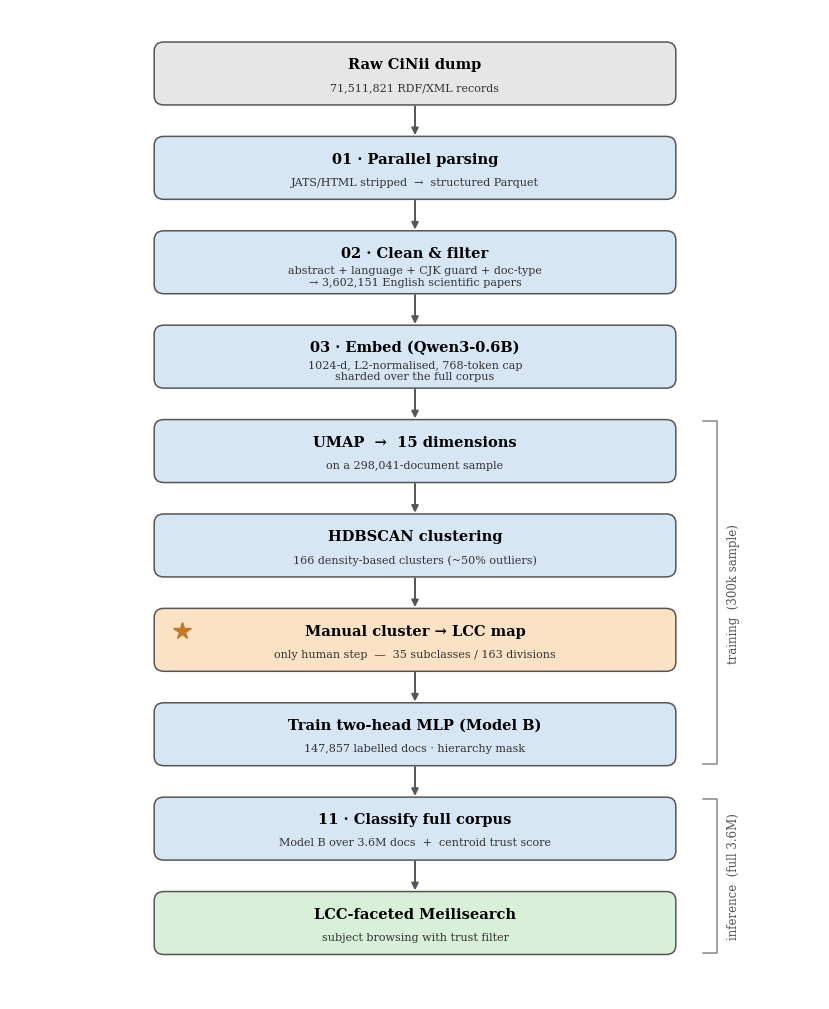

Generate this figure with matplotlib:
"""
figures/fig_pipeline.py  —  G1: end-to-end pipeline architecture diagram.

Pure schematic: needs NO data, runs anywhere (laptop or server):
    python figures/fig_pipeline.py --out reports/thesis_figures/fig_pipeline.png

A single vertical flow from the raw dump to the search interface. Automated stages
are blue, the one manual step is highlighted in orange, data stores are grey, and the
final product is green. Side brackets group the training (300k sample) and inference
(full 3.6M corpus) phases.
"""
import argparse
from pathlib import Path

import matplotlib
matplotlib.use("Agg")
import matplotlib.pyplot as plt
from matplotlib.patches import FancyBboxPatch

DATA   = "#e6e6e6"
AUTO   = "#d6e6f5"
HUMAN  = "#fbe2c4"
OUT    = "#d8efd8"

# (title, subtitle, colour)
STAGES = [
    ("Raw CiNii dump",            "71,511,821 RDF/XML records",                       DATA),
    ("01 · Parallel parsing",     "JATS/HTML stripped  →  structured Parquet",        AUTO),
    ("02 · Clean & filter",       "abstract + language + CJK guard + doc-type\n"
                                  "→ 3,602,151 English scientific papers",            AUTO),
    ("03 · Embed (Qwen3-0.6B)",   "1024-d, L2-normalised, 768-token cap\n"
                                  "sharded over the full corpus",                     AUTO),
    ("UMAP  →  15 dimensions",    "on a 298,041-document sample",                     AUTO),
    ("HDBSCAN clustering",        "166 density-based clusters (~50% outliers)",        AUTO),
    ("Manual cluster → LCC map",  "only human step  —  35 subclasses / 163 divisions", HUMAN),
    ("Train two-head MLP (Model B)", "147,857 labelled docs · hierarchy mask",        AUTO),
    ("11 · Classify full corpus", "Model B over 3.6M docs  +  centroid trust score",  AUTO),
    ("LCC-faceted Meilisearch",   "subject browsing with trust filter",              OUT),
]

# index ranges (inclusive) for the phase brackets
TRAIN_RANGE = (4, 7)
INFER_RANGE = (8, 9)


def main():
    ap = argparse.ArgumentParser()
    ap.add_argument("--out", default="reports/thesis_figures/fig_pipeline.png")
    args = ap.parse_args()
    plt.rcParams.update({"font.family": "serif"})

    n = len(STAGES)
    bw, bh = 6.4, 0.78          # box width / height (data coords)
    gap = 0.45                  # vertical gap between boxes
    cx = 5.0                    # horizontal centre

    fig, ax = plt.subplots(figsize=(8.4, 1.02 * n))
    ax.set_xlim(0, 10)
    ax.set_ylim(-0.6, n * (bh + gap))
    ax.axis("off")

    centres = []
    for i, (title, sub, colour) in enumerate(STAGES):
        cy = (n - 1 - i) * (bh + gap) + bh / 2
        centres.append(cy)
        box = FancyBboxPatch((cx - bw / 2, cy - bh / 2), bw, bh,
                             boxstyle="round,pad=0.02,rounding_size=0.12",
                             linewidth=1.1, edgecolor="#555", facecolor=colour)
        ax.add_patch(box)
        ax.text(cx, cy + 0.12, title, ha="center", va="center",
                fontsize=10.5, fontweight="bold")
        ax.text(cx, cy - 0.18, sub, ha="center", va="center",
                fontsize=8, color="#333")
        if colour == HUMAN:                      # star marker for the one manual step
            ax.plot(cx - bw / 2 + 0.32, cy + 0.12, marker="*",
                    markersize=13, color="#c07a2b", clip_on=False)

    # arrows between consecutive boxes
    for i in range(n - 1):
        y0 = centres[i] - bh / 2
        y1 = centres[i + 1] + bh / 2
        ax.annotate("", xy=(cx, y1), xytext=(cx, y0),
                    arrowprops=dict(arrowstyle="-|>", color="#555", lw=1.4))

    # phase brackets on the right
    def bracket(rng, label):
        top = centres[rng[0]] + bh / 2
        bot = centres[rng[1]] - bh / 2
        x = cx + bw / 2 + 0.35
        ax.plot([x, x + 0.18, x + 0.18, x], [bot, bot, top, top],
                color="#888", lw=1.1)
        ax.text(x + 0.30, (top + bot) / 2, label, rotation=90,
                ha="left", va="center", fontsize=8.5, color="#555")

    bracket(TRAIN_RANGE, "training  (300k sample)")
    bracket(INFER_RANGE, "inference  (full 3.6M)")

    Path(args.out).parent.mkdir(parents=True, exist_ok=True)
    fig.tight_layout()
    fig.savefig(args.out, dpi=300, bbox_inches="tight")
    print(f"  ✅ {args.out}")


if __name__ == "__main__":
    main()
